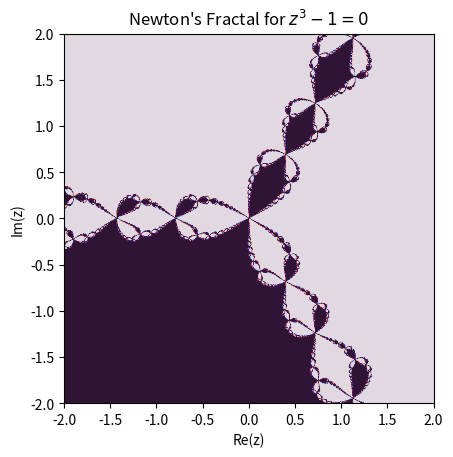

This chart was generated by the following Python code:
import numpy as np
import matplotlib.pyplot as plt

# Image resolution & bounds
width, height = 800, 800
xmin, xmax = -2, 2
ymin, ymax = -2, 2
max_iter = 50
tolerance = 1e-6

# Create grid of complex numbers
x = np.linspace(xmin, xmax, width)
y = np.linspace(ymin, ymax, height)
X, Y = np.meshgrid(x, y)
Z = X + 1j * Y

# Define the function and derivative
def f(z):
    return z**3 - 1

def f_prime(z):
    return 3*z**2

# Known roots
roots = np.array([
    1 + 0j,
    -0.5 + np.sqrt(3)/2 * 1j,
    -0.5 - np.sqrt(3)/2 * 1j
])

# Store root index & iterations
root_index = np.zeros(Z.shape, dtype=int)
iterations = np.zeros(Z.shape, dtype=int)

# Newton iteration
for k in range(max_iter):
    Z -= f(Z) / f_prime(Z)
    for i, r in enumerate(roots):
        mask = np.abs(Z - r) < tolerance
        root_index[mask] = i
        iterations[mask] = k

# Normalize colors
colors = (root_index + iterations / max_iter) / len(roots)

# Plot
plt.imshow(colors, extent=[xmin, xmax, ymin, ymax], cmap='twilight')
plt.title("Newton's Fractal for $z^3 - 1 = 0$")
plt.xlabel("Re(z)")
plt.ylabel("Im(z)")
plt.show()
